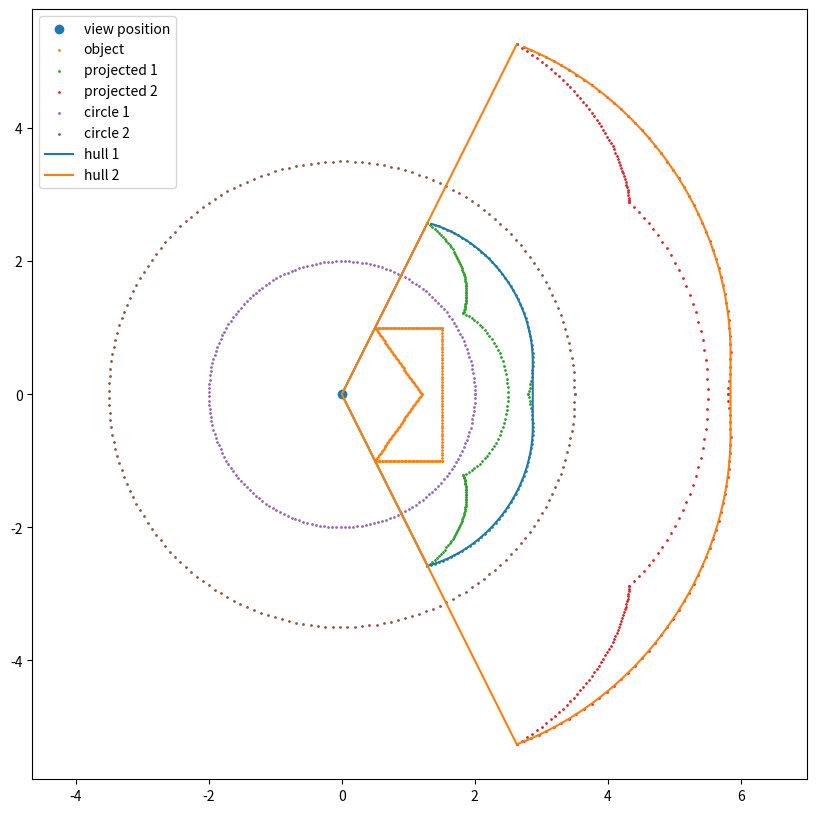

Write the Python code that produced this figure.
import numpy as np
import matplotlib.pyplot as plt
from scipy.spatial import ConvexHull


def get_circle_points(radius, n_points):
    theta = np.linspace(0, 2 * np.pi, n_points)
    x = radius * np.cos(theta)
    y = radius * np.sin(theta)
    return np.stack([x, y], axis=1)


def sphere_flip(points, radius):
    norms = np.linalg.norm(points, axis=1, keepdims=True)
    projected = 2 * radius * points / norms - points
    circle = get_circle_points(radius, 200)
    points = np.concatenate([projected, np.array([[0.0, 0.0]])], axis=0)
    hull = ConvexHull(points)
    hull = points[hull.vertices]
    return projected, hull, circle


def main():
    shape = np.array([[1.5, 1], [1.5, -1], [0.5, -1], [1.2, 0], [0.5, 1]])
    shape = np.concatenate(
        [
            np.linspace(shape[0], shape[1], 50),
            np.linspace(shape[1], shape[2], 50),
            np.linspace(shape[2], shape[3], 50),
            np.linspace(shape[3], shape[4], 50),
            np.linspace(shape[4], shape[0], 50),
        ]
    )

    r1 = 2
    r2 = 3.5

    projected1, hull1, circle1 = sphere_flip(shape, r1)
    projected2, hull2, circle2 = sphere_flip(shape, r2)

    plt.figure(figsize=(10, 10))
    plt.scatter(0, 0, label="view position")
    plt.scatter(shape[:, 0], shape[:, 1], s=1, label="object")
    plt.scatter(projected1[:, 0], projected1[:, 1], s=1, label="projected 1")
    plt.scatter(projected2[:, 0], projected2[:, 1], s=1, label="projected 2")
    plt.scatter(circle1[:, 0], circle1[:, 1], s=1, label="circle 1")
    plt.scatter(circle2[:, 0], circle2[:, 1], s=1, label="circle 2")
    plt.plot(hull1[:, 0], hull1[:, 1], label="hull 1")
    plt.plot(hull2[:, 0], hull2[:, 1], label="hull 2")
    plt.axis("equal")
    plt.legend()
    plt.show()

    pass


if __name__ == "__main__":
    main()
